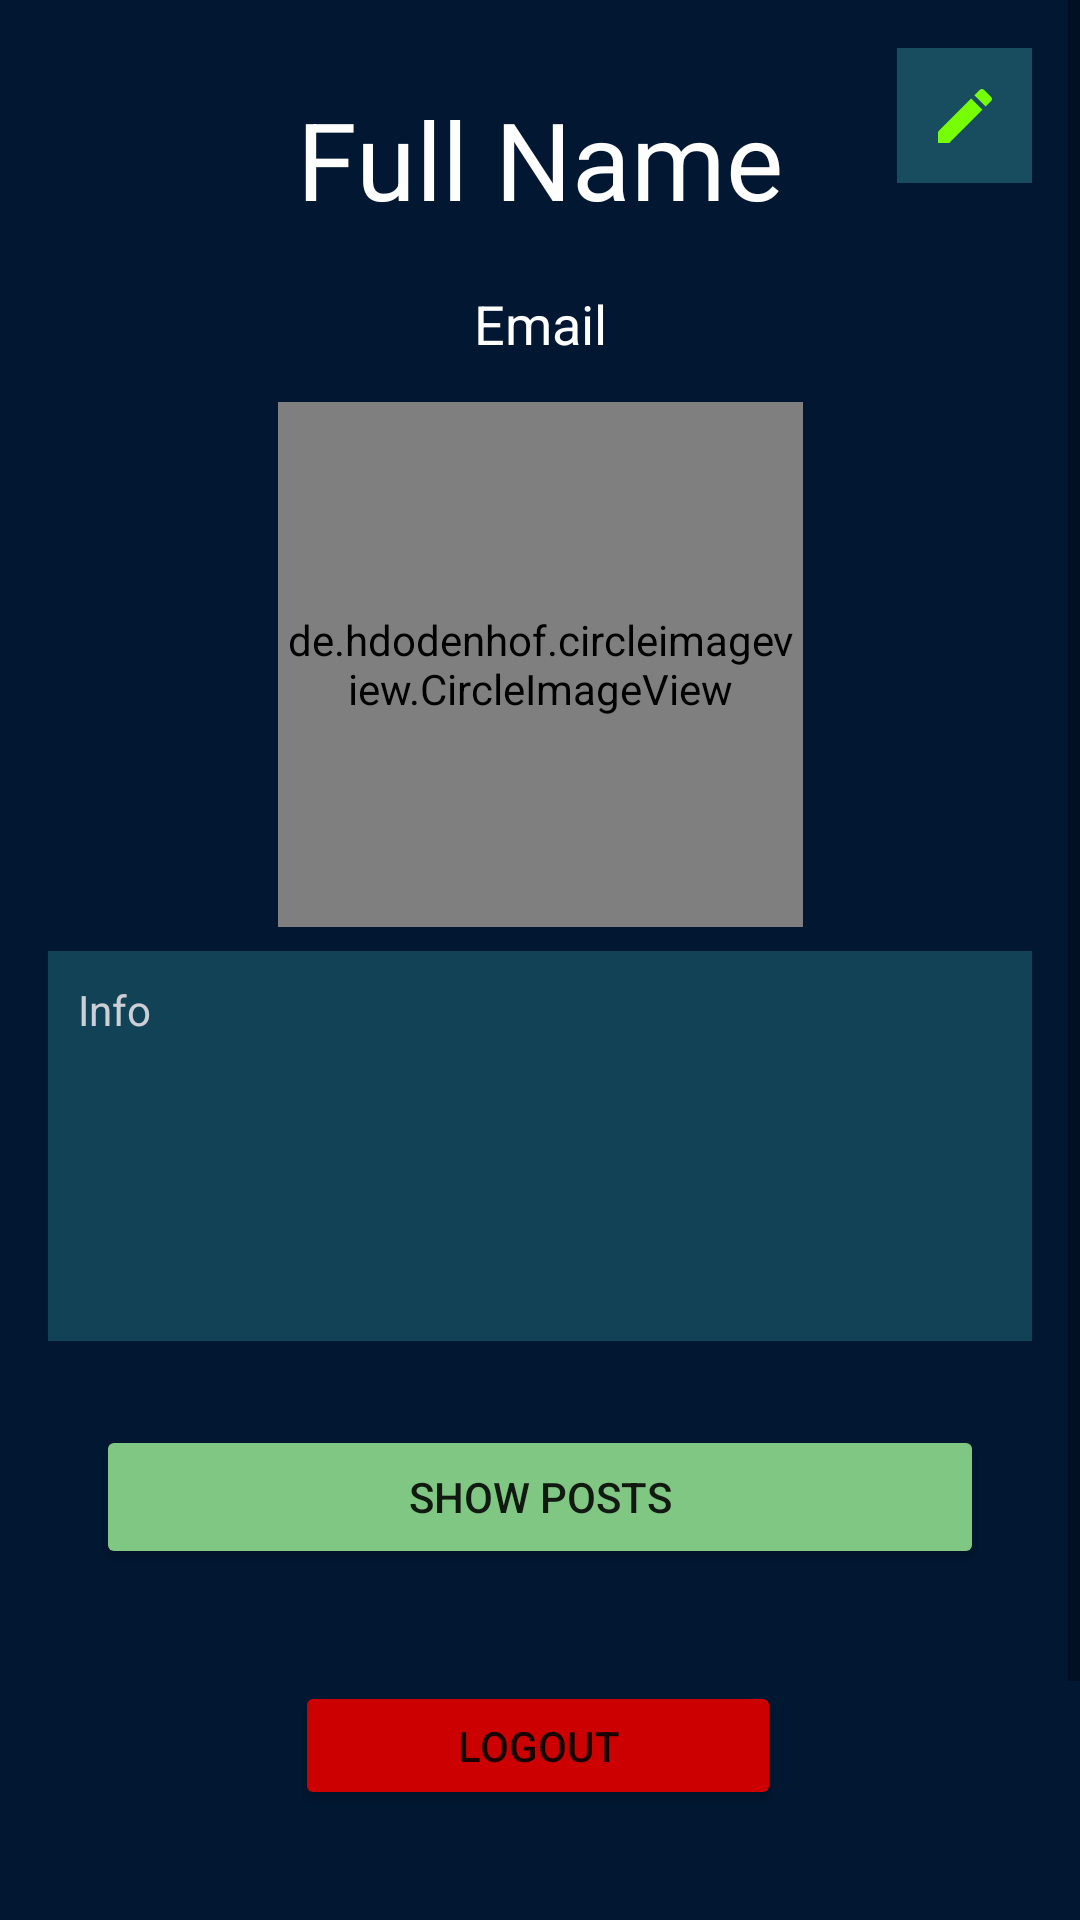

This screen was rendered from an Android layout file. Write that file and the resources it references.
<!-- AndroidManifest.xml: application theme Theme.NatureViews -->
<!-- res/layout/fragment_profile.xml -->
<?xml version="1.0" encoding="utf-8"?>
<ScrollView
    xmlns:android="http://schemas.android.com/apk/res/android"
    xmlns:app="http://schemas.android.com/apk/res-auto"
    xmlns:tools="http://schemas.android.com/tools"
    android:layout_width="match_parent"
    android:layout_height="match_parent">

    <androidx.constraintlayout.widget.ConstraintLayout
    android:layout_width="match_parent"
    android:layout_height="match_parent"
    android:background="@color/BlueBackground"
    tools:context=".fragments.ProfileFragment">


        <ImageView
        android:id="@+id/profile_fragment_background_image_view"
        android:layout_width="411dp"
        android:layout_height="731dp"
        android:alpha="0.3"
        app:layout_constraintBottom_toBottomOf="parent"
        app:layout_constraintEnd_toEndOf="parent"
        app:layout_constraintHorizontal_bias="0.0"
        app:layout_constraintStart_toStartOf="parent"
        app:layout_constraintTop_toTopOf="parent"
        app:layout_constraintVertical_bias="1.0"
        app:srcCompat="@drawable/background"
        tools:srcCompat="@drawable/background"
        tools:visibility="visible" />


    <TextView
        android:id="@+id/profile_fragment_info_text_view"
        android:layout_width="0dp"
        android:layout_height="130dp"
        android:layout_marginStart="16dp"
        android:layout_marginTop="8dp"
        android:layout_marginEnd="16dp"
        android:alpha="0.8"
        android:background="@color/ProgressBar"
        android:padding="10dp"
        android:text="Info"
        android:textColor="@color/white"
        app:layout_constraintEnd_toEndOf="parent"
        app:layout_constraintHorizontal_bias="0.0"
        app:layout_constraintStart_toStartOf="parent"
        app:layout_constraintTop_toBottomOf="@+id/profile_fragment_profile_image_view" />

    <de.hdodenhof.circleimageview.CircleImageView
        android:id="@+id/profile_fragment_profile_image_view"
        android:layout_width="175dp"
        android:layout_height="175dp"
        android:layout_marginTop="8dp"
        android:padding="2dp"
        android:scaleType="centerCrop"
        android:src="@drawable/profile_placeholder"
        android:visibility="visible"
        app:layout_constraintEnd_toEndOf="parent"
        app:layout_constraintStart_toStartOf="parent"
        app:layout_constraintTop_toBottomOf="@+id/profile_fragment_email_text_view"
        app:srcCompat="@drawable/profile_placeholder"
        tools:srcCompat="@drawable/profile_placeholder" />

    <TextView
        android:id="@+id/profile_fragment_name_text_view"
        android:layout_width="284dp"
        android:layout_height="58dp"
        android:layout_marginTop="24dp"
        android:gravity="center"
        android:text="Full Name"
        android:textColor="@color/white"
        android:textSize="36sp"
        app:layout_constraintEnd_toEndOf="parent"
        app:layout_constraintHorizontal_bias="0.496"
        app:layout_constraintStart_toStartOf="parent"
        app:layout_constraintTop_toTopOf="parent" />

    <TextView
        android:id="@+id/profile_fragment_email_text_view"
        android:layout_width="287dp"
        android:layout_height="36dp"
        android:layout_marginTop="8dp"
        android:gravity="center"
        android:text="Email"
        android:textColor="@color/white"
        android:textSize="18sp"
        app:layout_constraintEnd_toEndOf="parent"
        app:layout_constraintStart_toStartOf="parent"
        app:layout_constraintTop_toBottomOf="@+id/profile_fragment_name_text_view" />

    <Button
        android:id="@+id/profile_fragment_logout_btn"
        android:layout_width="162dp"
        android:layout_height="43dp"
        android:layout_marginBottom="76dp"
        android:backgroundTint="@android:color/holo_red_dark"
        android:text="Logout"
        app:layout_constraintBottom_toBottomOf="parent"
        app:layout_constraintEnd_toEndOf="parent"
        app:layout_constraintHorizontal_bias="0.497"
        app:layout_constraintStart_toStartOf="parent"
        app:layout_constraintTop_toBottomOf="@+id/profile_fragment_show_posts_btn"
        app:layout_constraintVertical_bias="0.419" />

    <ImageButton
        android:id="@+id/profile_fragment_edit_profile_btn"
        android:layout_width="45dp"
        android:layout_height="45dp"
        android:layout_marginTop="16dp"
        android:layout_marginEnd="16dp"
        android:background="@color/ProgressBar"
        android:src="@drawable/ic_baseline_edit_24"
        app:layout_constraintEnd_toEndOf="parent"
        app:layout_constraintTop_toTopOf="parent" />

    <Button
        android:id="@+id/profile_fragment_show_posts_btn"
        android:layout_width="0dp"
        android:layout_height="wrap_content"
        android:layout_marginStart="32dp"
        android:layout_marginTop="28dp"
        android:layout_marginEnd="32dp"
        android:backgroundTint="@color/BarGreen"
        android:text="Show Posts"
        app:layout_constraintEnd_toEndOf="parent"
        app:layout_constraintHorizontal_bias="0.0"
        app:layout_constraintStart_toStartOf="parent"
        app:layout_constraintTop_toBottomOf="@+id/profile_fragment_info_text_view" />

</androidx.constraintlayout.widget.ConstraintLayout>

</ScrollView>
<!-- resources referenced by this layout -->
<resources>
  <color name="BarGreen">#81C784</color>
  <color name="BlueBackground">#FF021732</color>
  <color name="ProgressBar">#FF174D5E</color>
  <color name="white">#FFFFFFFF</color>
  <!-- drawable ic_baseline_edit_24 (drawable-v24) -->
  <vector android:height="24dp" android:tint="@color/markerGreen"
      android:viewportHeight="24" android:viewportWidth="24"
      android:width="24dp" xmlns:android="http://schemas.android.com/apk/res/android">
      <path android:fillColor="@android:color/white" android:pathData="M3,17.25V21h3.75L17.81,9.94l-3.75,-3.75L3,17.25zM20.71,7.04c0.39,-0.39 0.39,-1.02 0,-1.41l-2.34,-2.34c-0.39,-0.39 -1.02,-0.39 -1.41,0l-1.83,1.83 3.75,3.75 1.83,-1.83z"/>
  </vector>
  <!-- drawable profile_placeholder: png bitmap (drawable-v24, 23288 bytes) -->
  <style name="Theme.NatureViews" parent="Theme.MaterialComponents.DayNight.DarkActionBar">
          
          <item name="colorPrimary">@color/purple_500</item>
          <item name="colorPrimaryVariant">@color/purple_700</item>
          <item name="colorOnPrimary">@color/white</item>
          
          <item name="colorSecondary">@color/teal_200</item>
          <item name="colorSecondaryVariant">@color/teal_700</item>
          <item name="colorOnSecondary">@color/black</item>
          
          <item name="android:statusBarColor" tools:targetApi="l">?attr/colorPrimaryVariant</item>
          
      </style>
  <color name="markerGreen">#76FF03</color>
  <color name="black">#FF000000</color>
  <!-- not gathered from this repository: default colours our renderer supplied (Android Studio template values) -->
  <color name="purple_500">#FF6200EE</color>
  <color name="purple_700">#FF3700B3</color>
  <color name="teal_200">#FF03DAC5</color>
  <color name="teal_700">#FF018786</color>
</resources>
